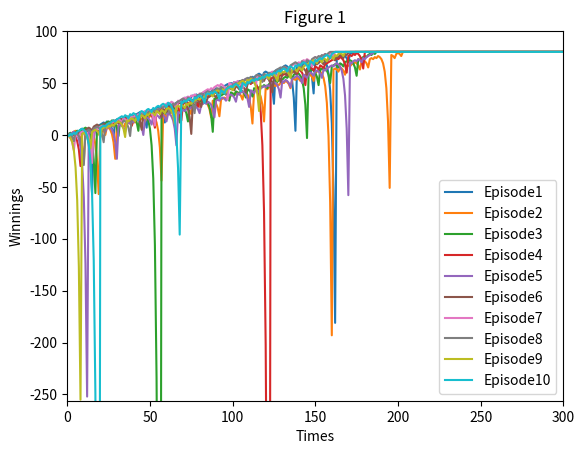
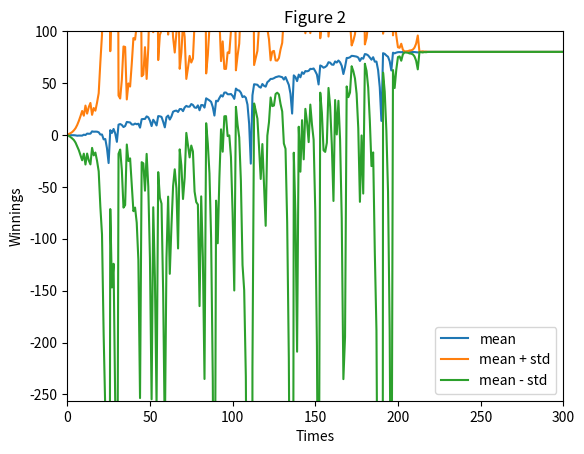
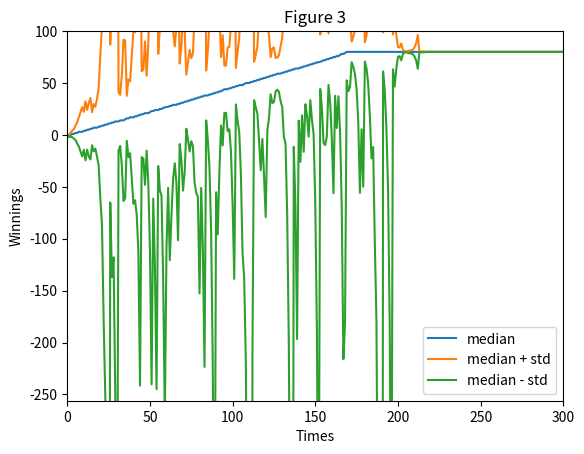
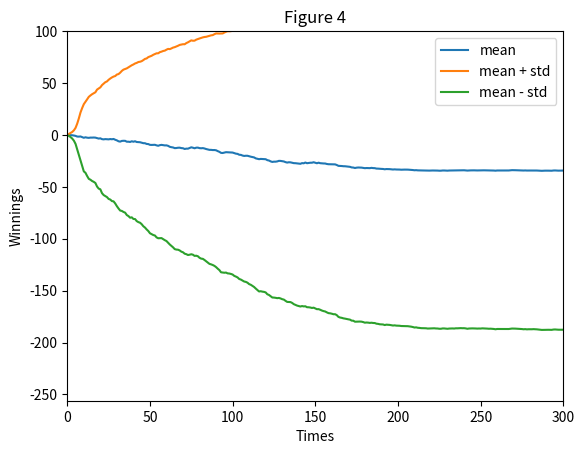
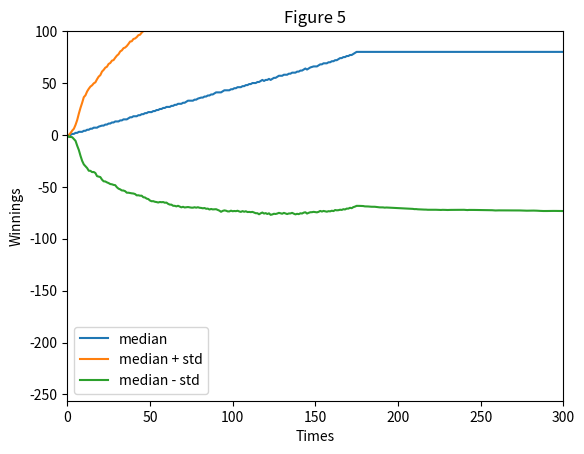

Here is the Python script that generated these plots, in order:
""""""
"""Assess a betting strategy.  		  	   		   	 		  		  		    	 		 		   		 		  

Copyright 2018, Georgia Institute of Technology (Georgia Tech)  		  	   		   	 		  		  		    	 		 		   		 		  
Atlanta, Georgia 30332  		  	   		   	 		  		  		    	 		 		   		 		  
All Rights Reserved  		  	   		   	 		  		  		    	 		 		   		 		  

Template code for CS 4646/7646  		  	   		   	 		  		  		    	 		 		   		 		  

Georgia Tech asserts copyright ownership of this template and all derivative  		  	   		   	 		  		  		    	 		 		   		 		  
works, including solutions to the projects assigned in this course. Students  		  	   		   	 		  		  		    	 		 		   		 		  
and other users of this template code are advised not to share it with others  		  	   		   	 		  		  		    	 		 		   		 		  
or to make it available on publicly viewable websites including repositories  		  	   		   	 		  		  		    	 		 		   		 		  
such as github and gitlab.  This copyright statement should not be removed  		  	   		   	 		  		  		    	 		 		   		 		  
or edited.  		  	   		   	 		  		  		    	 		 		   		 		  

We do grant permission to share solutions privately with non-students such  		  	   		   	 		  		  		    	 		 		   		 		  
as potential employers. However, sharing with other current or future  		  	   		   	 		  		  		    	 		 		   		 		  
students of CS 7646 is prohibited and subject to being investigated as a  		  	   		   	 		  		  		    	 		 		   		 		  
GT honor code violation.  		  	   		   	 		  		  		    	 		 		   		 		  

-----do not edit anything above this line---  		  	   		   	 		  		  		    	 		 		   		 		  

Student Name: Chengqi Huang (replace with your name)  		  	   		   	 		  		  		    	 		 		   		 		  
GT User ID: Chuang405 (replace with your User ID)  		  	   		   	 		  		  		    	 		 		   		 		  
GT ID: 903534690 (replace with your GT ID)  		  	   		   	 		  		  		    	 		 		   		 		  
"""


import numpy as np
import matplotlib.pyplot as plt


def author():
    """
    :return: The GT username of the student
    :rtype: str
    """
    return "xxxxx"  # replace tb34 with your Georgia Tech username.


def gtid():
    """
    :return: The GT ID of the student
    :rtype: int
    """
    return 12341234  # replace with your GT ID number


def get_spin_result(win_prob):
    """
    Given a win probability between 0 and 1, the function returns whether the probability will result in a win.

    :param win_prob: The probability of winning
    :type win_prob: float
    :return: The result of the spin.
    :rtype: bool
    """
    result = False
    if np.random.random() <= win_prob:
        result = True
    return result


def test_code():
    """
    Method to test your code
    """
    win_prob = 0.60  # set appropriately to the probability of a win
    np.random.seed(gtid())  # do this only once
    # print(get_spin_result(win_prob))  # test the roulette spin
    # add your code here to implement the experiments


def episode():
    episode_winnings = 0
    times = 0
    win_prob = 9 / 19
    result = np.ones(1001, dtype=np.int_) * 80
    result

    result[0] = 0
    while (episode_winnings < 80) and (times < 1000):
        won = False
        bet_amount = 1

        while (not won) and (times < 1000):
            # wager bet_amount on black
            won = get_spin_result(win_prob)
            if won == True:
                episode_winnings = episode_winnings + bet_amount
            else:
                episode_winnings = episode_winnings - bet_amount
                bet_amount = bet_amount * 2

            times = times + 1
            result[times] = episode_winnings

            # print(won)
            # print(episode_winnings)
            # print(times)
    # print(result)
    return result




def plot_1():
    for i in range(0, 10):
        simulation_episode = episode()
        plt.plot(simulation_episode)
    plt.xlim([0, 300])
    plt.ylim([-256, 100])
    plt.xlabel("Times")
    plt.ylabel('Winnings')
    plt.title('Figure 1')
    plt.legend(labels=['Episode1', 'Episode2', 'Episode3', 'Episode4', 'Episode5', 'Episode6', 'Episode7', 'Episode8',
                       'Episode9', 'Episode10'], loc='best')
    plt.savefig('Figure1.png')

    # plt.show

    plt.close()

    return 0




def bets_1000():
    winnings = []
    for i in range(0,1000):
        winnings.append(episode())
    np_winnings = np.array(winnings)
    return np_winnings


def plot_2(a):
    mean = a.mean(axis=0)
    std = a.std(axis=0)
    upper = mean + std
    lower = mean - std

    # print(mean[19])
    # print(std[19])
    # print(upper[19])
    # print(mean[19] + std[19])
    plt.plot(mean)
    plt.plot(upper)
    plt.plot(lower)
    plt.xlim([0, 300])
    plt.ylim([-256, 100])
    plt.xlabel("Times")
    plt.ylabel('Winnings')
    plt.title('Figure 2')
    plt.legend(labels=['mean', 'mean + std', 'mean - std'], loc='best')
    # plt.show
    plt.savefig('Figure2.png')
    plt.close()

    return 0


def plot_3(a):
    median = np.median(a, axis=0)

    std = a.std(axis=0)
    upper = median + std
    lower = median - std

    # print(mean[19])
    # print(std[19])
    # print(upper[19])
    # print(mean[19] + std[19])
    plt.plot(median)
    plt.plot(upper)
    plt.plot(lower)
    plt.xlim([0, 300])
    plt.ylim([-256, 100])
    plt.xlabel("Times")
    plt.ylabel('Winnings')
    plt.title('Figure 3')
    plt.legend(labels=['median', 'median + std', 'median - std'], loc='best')
    # plt.show
    plt.savefig('Figure3.png')
    plt.close()
    return 0


def episode_2():
    episode_winnings = 0
    times = 0
    win_prob = 9 / 19
    result = np.ones(1001, dtype=np.int_) * 80
    bankroll = 256

    result[0] = 0
    loose = 0

    while (episode_winnings < 80) and (times < 1000) and (bankroll >= 0):
        won = False
        bet_amount = 1

        while (not won) and (times < 1000) and (bankroll >= 0):
            # wager bet_amount on black
            won = get_spin_result(win_prob)
            if won == True:
                episode_winnings = episode_winnings + bet_amount
                bankroll = bankroll + bet_amount
            else:
                episode_winnings = episode_winnings - bet_amount
                bankroll = bankroll - bet_amount
                bet_amount = bet_amount * 2

            if bankroll <= 0:
                times = times + 1
                result[times:] = -256
                loose = 1
                break
            if bankroll < bet_amount:
                bet_amount = bankroll

            times = times + 1
            result[times] = episode_winnings

            # print('win or loose',won)
            # print('episode_winnings', episode_winnings)
            # print('how many times',times)
            # print('bankroll', bankroll)
    # print(result)
    return result, loose

def bets_1000_realistic():
    winnings = []
    loose = 0
    for i in range(0,1000):
        a,b = episode_2()
        loose += b
        winnings.append(a)
    np_winnings = np.array(winnings)
    return np_winnings, loose


def plot_4(a):
    mean = a.mean(axis=0)
    std = a.std(axis=0)
    upper = mean + std
    lower = mean - std

    # print(mean[19])
    # print(std[19])
    # print(upper[19])
    # print(mean[19] + std[19])
    plt.plot(mean)
    plt.plot(upper)
    plt.plot(lower)
    plt.xlim([0, 300])
    plt.ylim([-256, 100])
    plt.xlabel("Times")
    plt.ylabel('Winnings')
    plt.title('Figure 4')
    plt.legend(labels=['mean', 'mean + std', 'mean - std'], loc='best')
    # plt.show
    plt.savefig('Figure4.png')
    plt.close()

    return 0


def plot_5(a):
    median = np.median(a, axis=0)

    std = a.std(axis=0)
    upper = median + std
    lower = median - std

    # print(mean[19])
    # print(std[19])
    # print(upper[19])
    # print(mean[19] + std[19])
    plt.plot(median)
    plt.plot(upper)
    plt.plot(lower)
    plt.xlim([0, 300])
    plt.ylim([-256, 100])
    plt.xlabel("Times")
    plt.ylabel('Winnings')
    plt.title('Figure 5')
    plt.legend(labels=['median', 'median + std', 'median - std'], loc='best')
    # plt.show
    plt.savefig('Figure5.png')
    plt.close()
    return 0

if __name__ == "__main__":
    # test_code()
    episode()
    plot_1()
    bets_1000()
    np_winnings = bets_1000()
    plot_2(np_winnings)
    plot_3(np_winnings)
    episode_2()
    np_winnings_realistic, loose = bets_1000_realistic()
    plot_4(np_winnings_realistic)
    plot_5(np_winnings_realistic)
